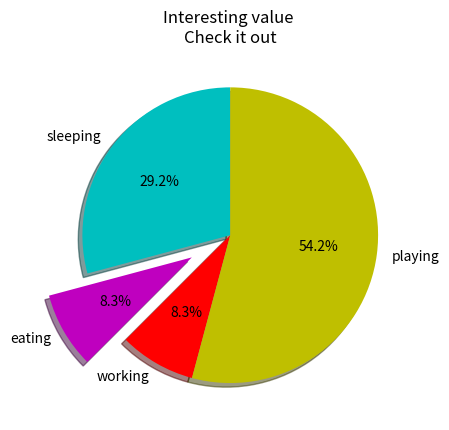

Generate this figure with matplotlib:
import matplotlib.pyplot as plt 


days=[1,2,3,4,5]
sleeping=[7,8,6,11,7]
eating=[2,3,4,3,2]
working=[7,8,7,2,2]
playing=[8,5,7,8,13]

slices=[7,2,2,13]

activities=['sleeping','eating','working','playing']
cols=['c','m','r','y']

plt.pie(slices,labels=activities,colors=cols,startangle=90,shadow= True,explode=(0,0.3,0,0),autopct='%1.1f%%')


#plt.xlabel('x')
#plt.ylabel('y')
plt.title('Interesting value \nCheck it out')
#plt.legend()
plt.show( )	